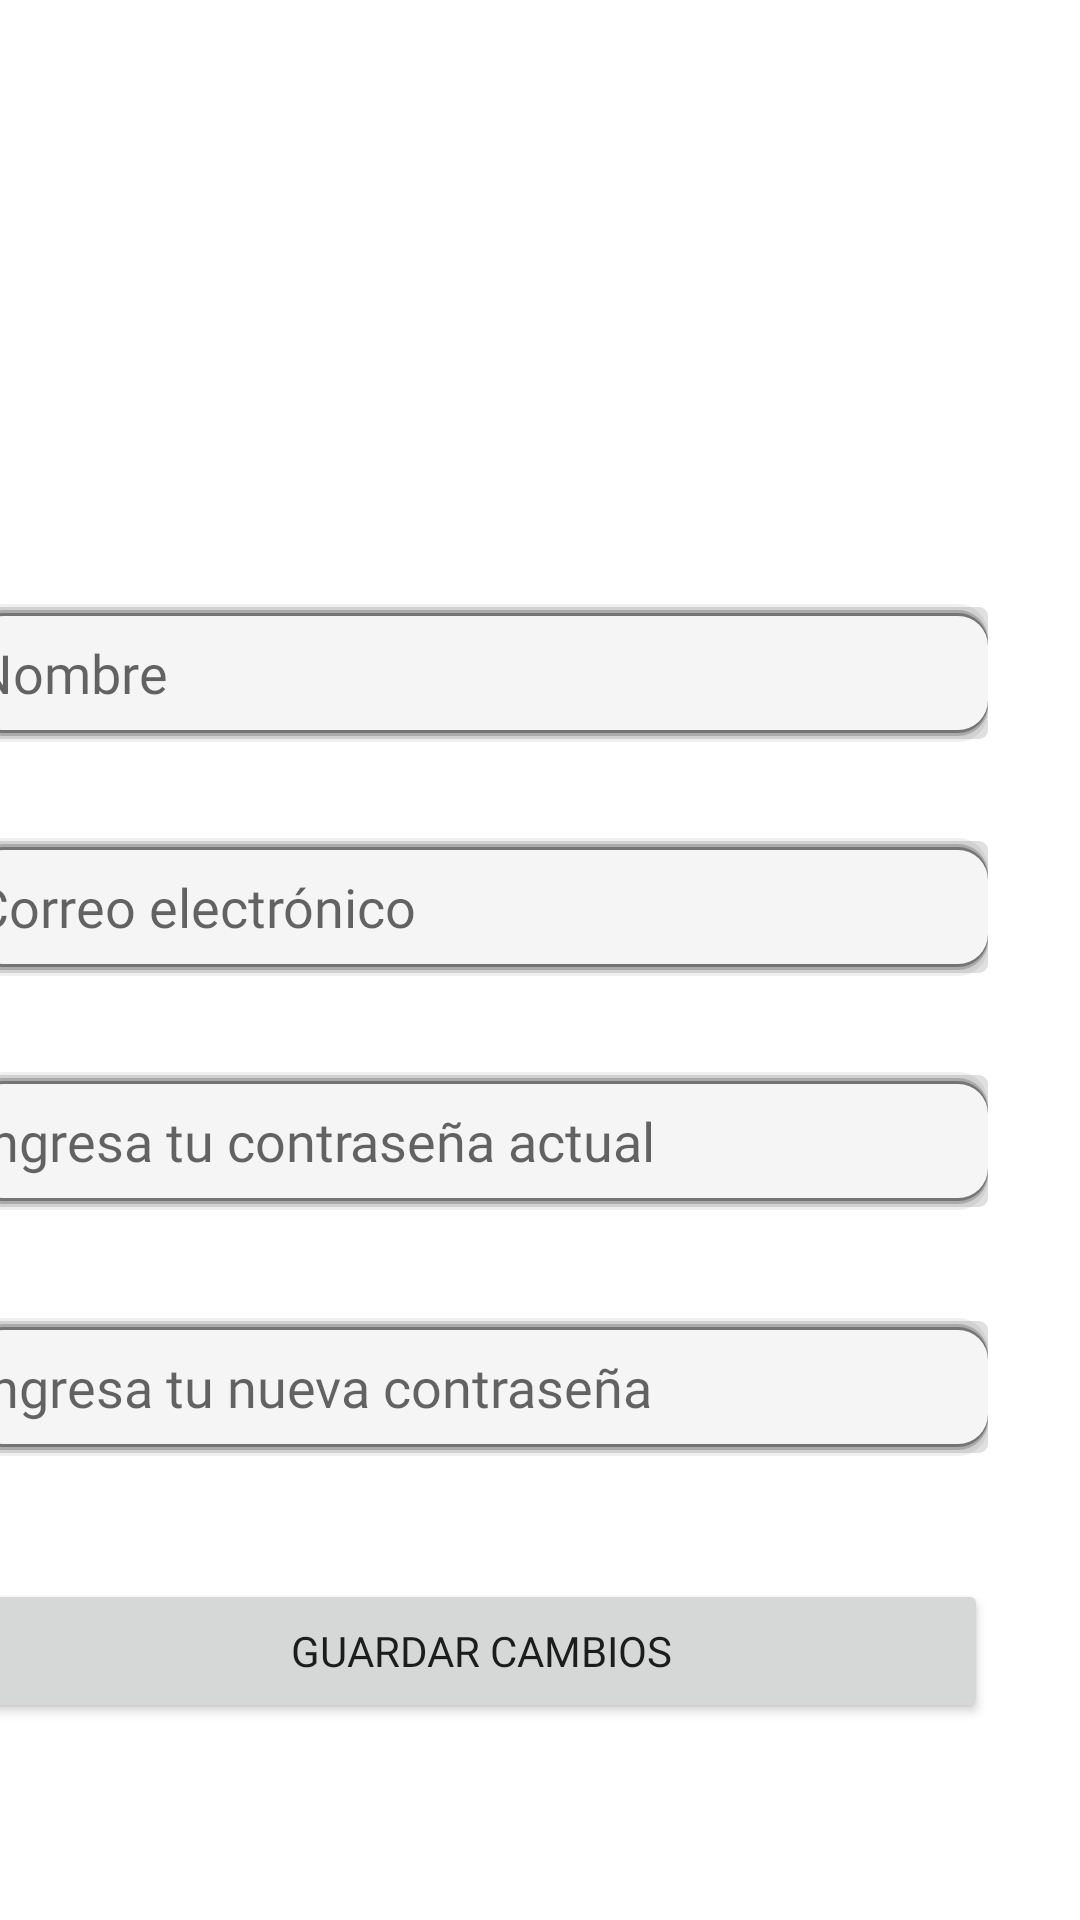

Write the Android layout XML for this screen, with the resource values it uses.
<!-- AndroidManifest.xml: application theme Theme.MotivARCHE -->
<!-- res/layout/fragment_profile.xml -->
<?xml version="1.0" encoding="utf-8"?>
<androidx.constraintlayout.widget.ConstraintLayout xmlns:android="http://schemas.android.com/apk/res/android"
    xmlns:app="http://schemas.android.com/apk/res-auto"
    xmlns:tools="http://schemas.android.com/tools"
    android:layout_width="match_parent"
    android:layout_height="match_parent"
    tools:context=".ui.museum.MuseumFragment">

    <RelativeLayout
        android:layout_width="409dp"
        android:layout_height="655dp"
        android:orientation="vertical"
        android:padding="20dp"
        app:layout_constraintBottom_toBottomOf="parent"
        app:layout_constraintEnd_toEndOf="parent"
        app:layout_constraintHorizontal_bias="1.0"
        app:layout_constraintStart_toStartOf="parent">

        <EditText
            android:id="@+id/txtNombreUsuario"
            android:layout_width="338dp"
            android:layout_height="wrap_content"
            android:layout_below="@id/user_image"
            android:layout_alignParentStart="true"
            android:layout_marginStart="20dp"
            android:layout_marginTop="40dp"
            android:background="@drawable/rounded_corner_edit"
            android:fontFamily="@font/mulish_regular"
            android:hint="@string/user_name"
            android:inputType="text"
            android:minHeight="48dp" />

        <EditText
            android:id="@+id/txtEmailUsuario"
            android:layout_width="338dp"
            android:layout_height="wrap_content"
            android:layout_below="@id/txtNombreUsuario"
            android:layout_alignParentStart="true"
            android:layout_marginStart="20dp"
            android:layout_marginTop="30dp"
            android:background="@drawable/rounded_corner_edit"
            android:ems="10"
            android:fontFamily="@font/mulish_regular"
            android:hint="@string/user_mail"
            android:inputType="textEmailAddress"
            android:minHeight="48dp" />

        <EditText
            android:id="@+id/txtActualPassword"
            android:layout_width="338dp"
            android:layout_height="wrap_content"
            android:layout_below="@id/txtEmailUsuario"
            android:layout_alignParentStart="true"
            android:layout_marginStart="20dp"
            android:layout_marginTop="30dp"
            android:background="@drawable/rounded_corner_edit"
            android:ems="10"
            android:fontFamily="@font/mulish_regular"
            android:hint="@string/actual_user_password"
            android:inputType="textPassword"
            android:minHeight="48dp" />

        <EditText
            android:id="@+id/txtNewPassword"
            android:layout_width="338dp"
            android:layout_height="wrap_content"
            android:layout_below="@id/txtActualPassword"
            android:layout_alignParentStart="true"
            android:layout_marginStart="20dp"
            android:layout_marginTop="34dp"
            android:background="@drawable/rounded_corner_edit"
            android:ems="10"
            android:fontFamily="@font/mulish_regular"
            android:hint="@string/new_user_password"
            android:inputType="textPassword"
            android:minHeight="48dp" />

        <Button
            android:id="@+id/btnSave"
            android:layout_width="338dp"
            android:layout_height="wrap_content"
            android:layout_below="@id/txtNewPassword"
            android:layout_alignParentStart="true"
            android:layout_marginStart="20dp"
            android:layout_marginTop="40dp"
            android:fontFamily="@font/mulish_regular"
            android:text="@string/save" />

        <ImageView
            android:id="@+id/user_image"
            android:layout_width="155dp"
            android:layout_height="155dp"
            android:layout_alignParentEnd="true"
            android:layout_marginEnd="117dp"
            app:srcCompat="@drawable/ic_menu_profile" />


    </RelativeLayout>

</androidx.constraintlayout.widget.ConstraintLayout>
<!-- resources referenced by this layout -->
<resources>
  <!-- drawable rounded_corner_edit (drawable) -->
  <?xml version="1.0" encoding="utf-8"?>
  <layer-list xmlns:android="http://schemas.android.com/apk/res/android">
      <item>
          <shape>
              <padding
                  android:bottom="1dp"
                  android:top="1dp" />
  
              <solid android:color="#00000000" />
  
              <corners android:radius="10dp" />
          </shape>
      </item>
      <item>
          <shape>
              <padding
                  android:bottom="1dp"
                  android:top="1dp" />
  
              <solid android:color="#10000000" />
  
              <corners android:radius="10dp" />
          </shape>
      </item>
      <item>
          <shape>
              <padding
                  android:bottom="1dp"
                  android:top="1dp" />
  
              <solid android:color="#20000000" />
  
              <corners android:radius="3dp" />
          </shape>
      </item>
      <item>
          <shape>
              <padding
                  android:bottom="1dp"
                  android:top="1dp" />
  
              <solid android:color="#30000000" />
  
              <corners android:radius="10dp" />
          </shape>
      </item>
      <item>
          <shape>
              <padding
                  android:bottom="1dp"
                  android:top="1dp" />
              <solid android:color="#50000000" />
              <corners android:radius="10dp" />
          </shape>
      </item>
      <item>
          <shape>
              <solid android:color="#F5F5F5"/>
              <corners android:radius="10dp"/>
          </shape>
      </item>
  </layer-list>
  <string name="actual_user_password">Ingresa tu contraseña actual</string>
  <string name="new_user_password">Ingresa tu nueva contraseña</string>
  <string name="save">Guardar cambios</string>
  <string name="user_mail">Correo electrónico</string>
  <string name="user_name">Nombre</string>
  <style name="Theme.MotivARCHE" parent="Theme.MaterialComponents.DayNight.DarkActionBar">
          
          <item name="colorPrimary">@color/purple_500</item>
          <item name="colorPrimaryVariant">@color/purple_700</item>
          <item name="colorOnPrimary">@color/white</item>
          
          <item name="colorSecondary">@color/teal_200</item>
          <item name="colorSecondaryVariant">@color/teal_700</item>
          <item name="colorOnSecondary">@color/black</item>
          
          <item name="android:statusBarColor" tools:targetApi="l">?attr/colorPrimaryVariant</item>
          
      </style>
  <!-- not gathered from this repository: default colours our renderer supplied (Android Studio template values) -->
  <color name="purple_500">#FF6200EE</color>
  <color name="purple_700">#FF3700B3</color>
  <color name="teal_200">#FF03DAC5</color>
  <color name="teal_700">#FF018786</color>
  <color name="black">#FF000000</color>
  <color name="white">#FFFFFFFF</color>
</resources>
